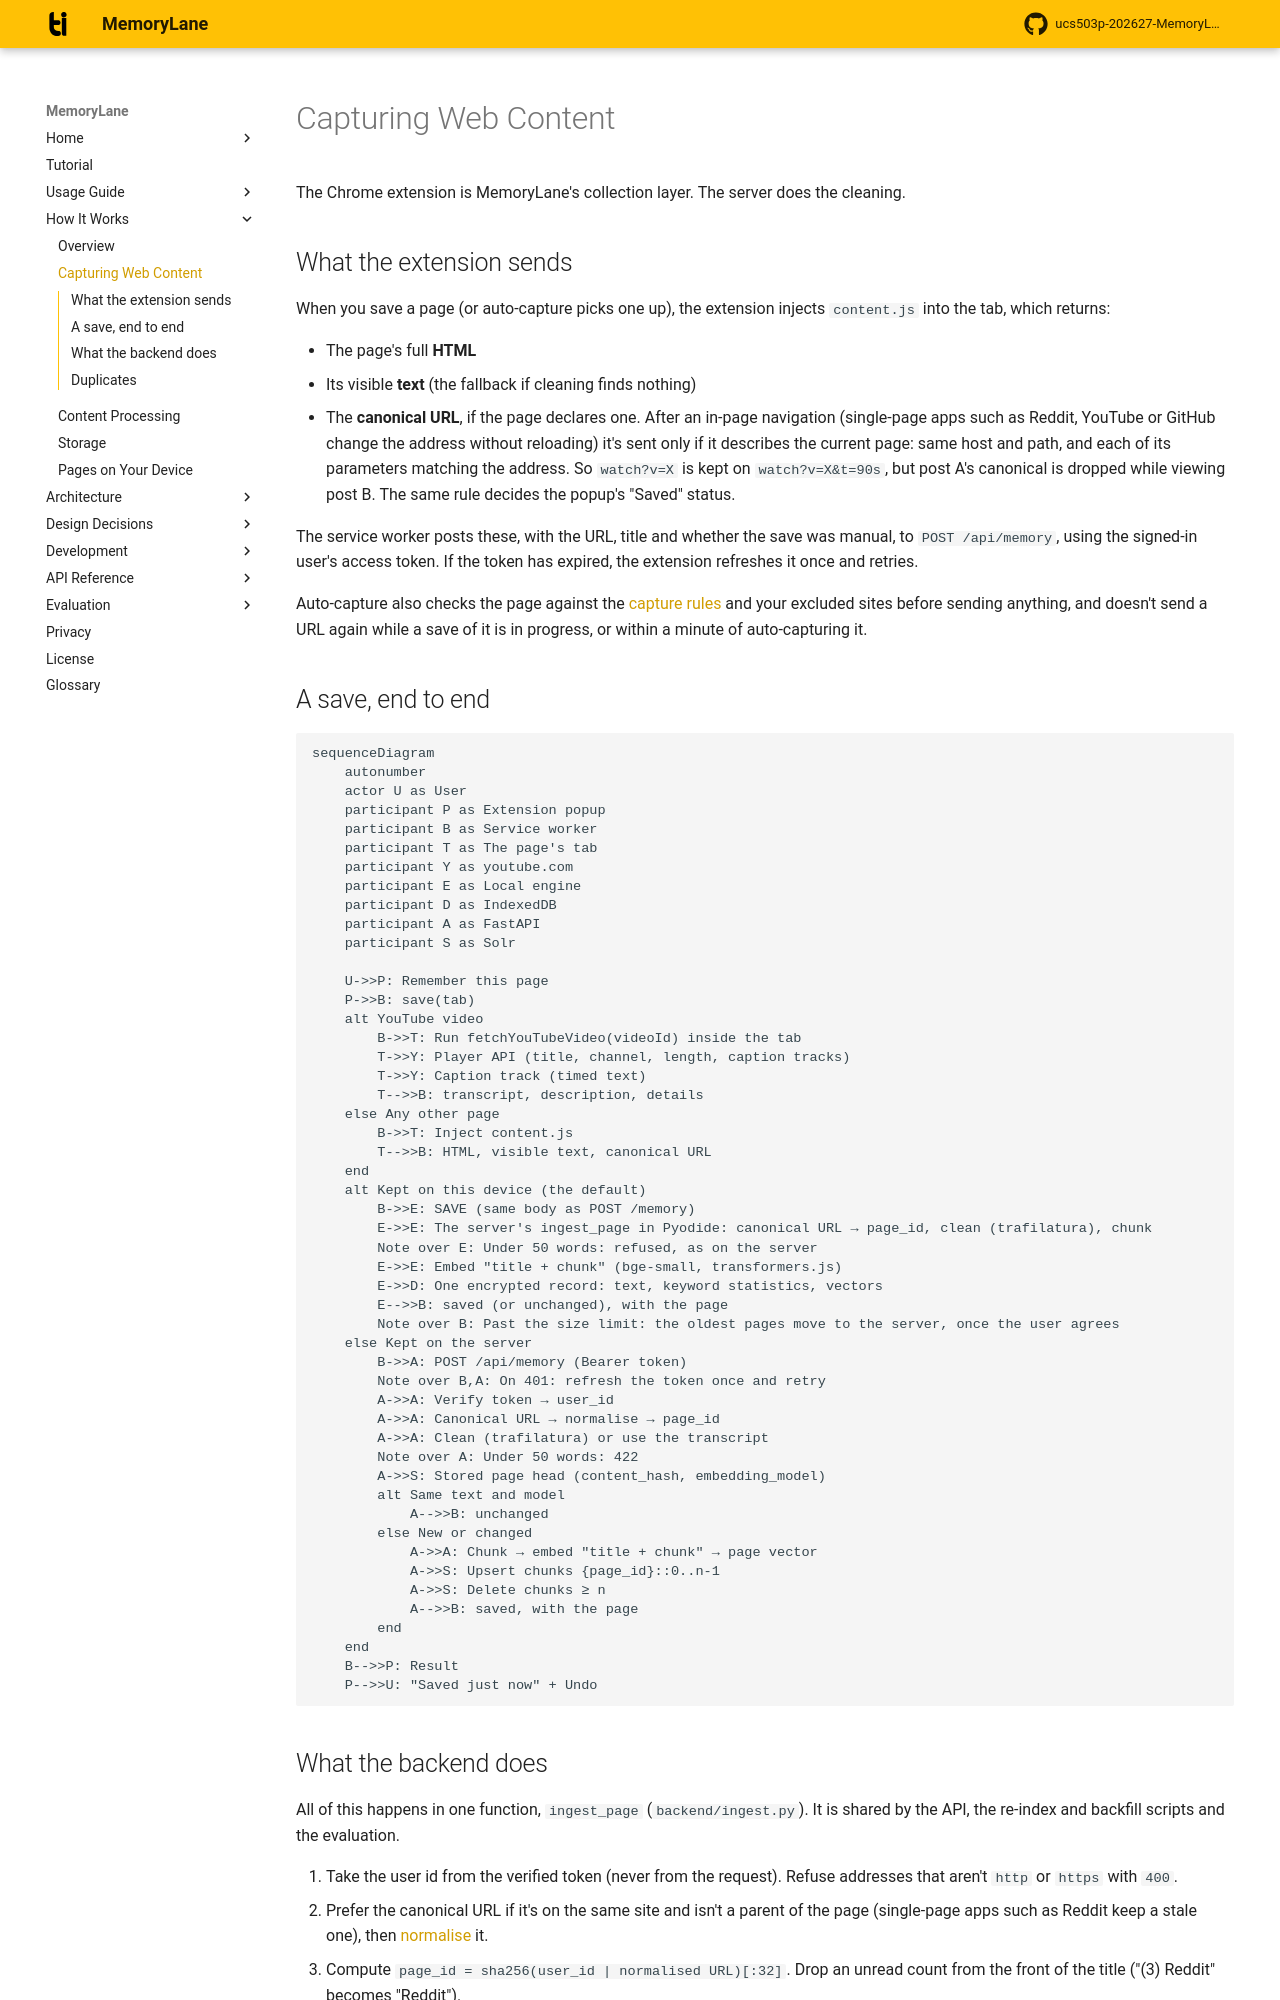

repository: rabeeh18/ucs503p-202627-MemoryLane · page: how-it-works/ingestion/index.html · generator: mkdocs

# Capturing Web Content

The Chrome extension is MemoryLane's collection layer. The server does the cleaning.

## What the extension sends

When you save a page (or auto-capture picks one up), the extension injects `content.js` into the tab, which returns:

- The page's full **HTML**
- Its visible **text** (the fallback if cleaning finds nothing)
- The **canonical URL**, if the page declares one. After an in-page navigation (single-page apps such as Reddit, YouTube or GitHub change the address without reloading) it's sent only if it describes the current page: same host and path, and each of its parameters matching the address. So `watch?v=X` is kept on `watch?v=X&t=90s`, but post A's canonical is dropped while viewing post B. The same rule decides the popup's "Saved" status.

The service worker posts these, with the URL, title and whether the save was manual, to `POST /api/memory`, using the signed-in user's access token. If the token has expired, the extension refreshes it once and retries.

Auto-capture also checks the page against the [capture rules](../user-guide/automatic-capture.md#what-automatic-capture-skips) and your excluded sites before sending anything, and doesn't send a URL again while a save of it is in progress, or within a minute of auto-capturing it.

## A save, end to end

```mermaid
sequenceDiagram
    autonumber
    actor U as User
    participant P as Extension popup
    participant B as Service worker
    participant T as The page's tab
    participant Y as youtube.com
    participant E as Local engine
    participant D as IndexedDB
    participant A as FastAPI
    participant S as Solr

    U->>P: Remember this page
    P->>B: save(tab)
    alt YouTube video
        B->>T: Run fetchYouTubeVideo(videoId) inside the tab
        T->>Y: Player API (title, channel, length, caption tracks)
        T->>Y: Caption track (timed text)
        T-->>B: transcript, description, details
    else Any other page
        B->>T: Inject content.js
        T-->>B: HTML, visible text, canonical URL
    end
    alt Kept on this device (the default)
        B->>E: SAVE (same body as POST /memory)
        E->>E: The server's ingest_page in Pyodide: canonical URL → page_id, clean (trafilatura), chunk
        Note over E: Under 50 words: refused, as on the server
        E->>E: Embed "title + chunk" (bge-small, transformers.js)
        E->>D: One encrypted record: text, keyword statistics, vectors
        E-->>B: saved (or unchanged), with the page
        Note over B: Past the size limit: the oldest pages move to the server, once the user agrees
    else Kept on the server
        B->>A: POST /api/memory (Bearer token)
        Note over B,A: On 401: refresh the token once and retry
        A->>A: Verify token → user_id
        A->>A: Canonical URL → normalise → page_id
        A->>A: Clean (trafilatura) or use the transcript
        Note over A: Under 50 words: 422
        A->>S: Stored page head (content_hash, embedding_model)
        alt Same text and model
            A-->>B: unchanged
        else New or changed
            A->>A: Chunk → embed "title + chunk" → page vector
            A->>S: Upsert chunks {page_id}::0..n-1
            A->>S: Delete chunks ≥ n
            A-->>B: saved, with the page
        end
    end
    B-->>P: Result
    P-->>U: "Saved just now" + Undo
```
